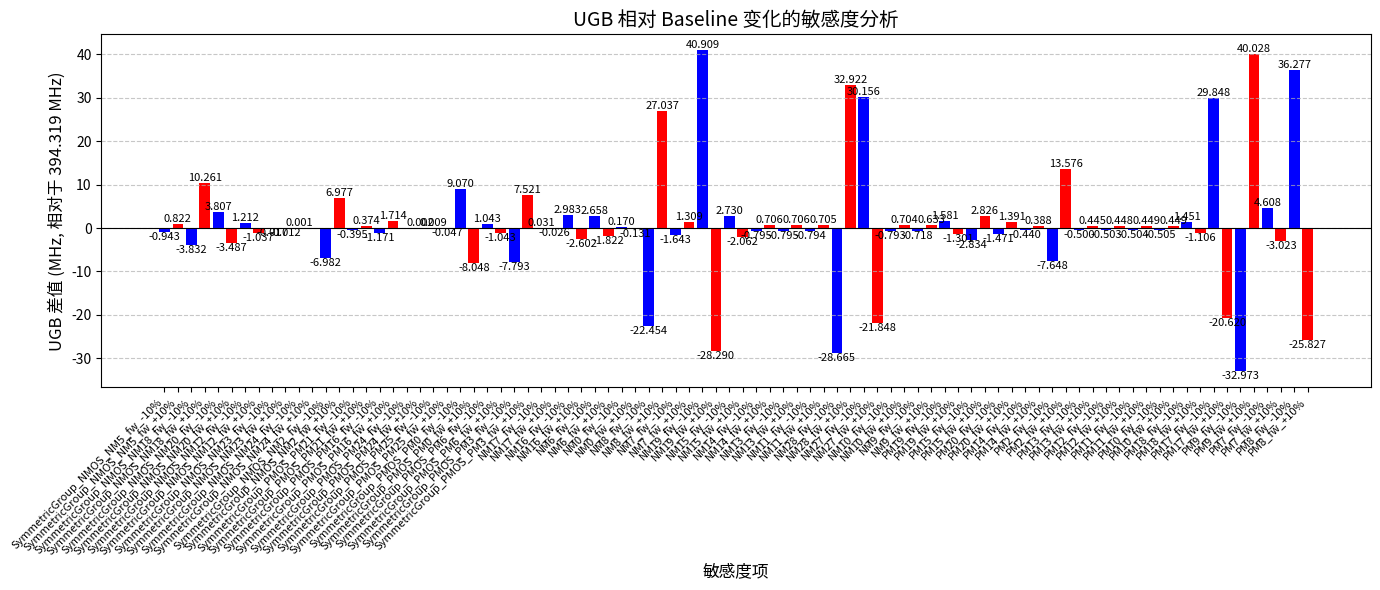
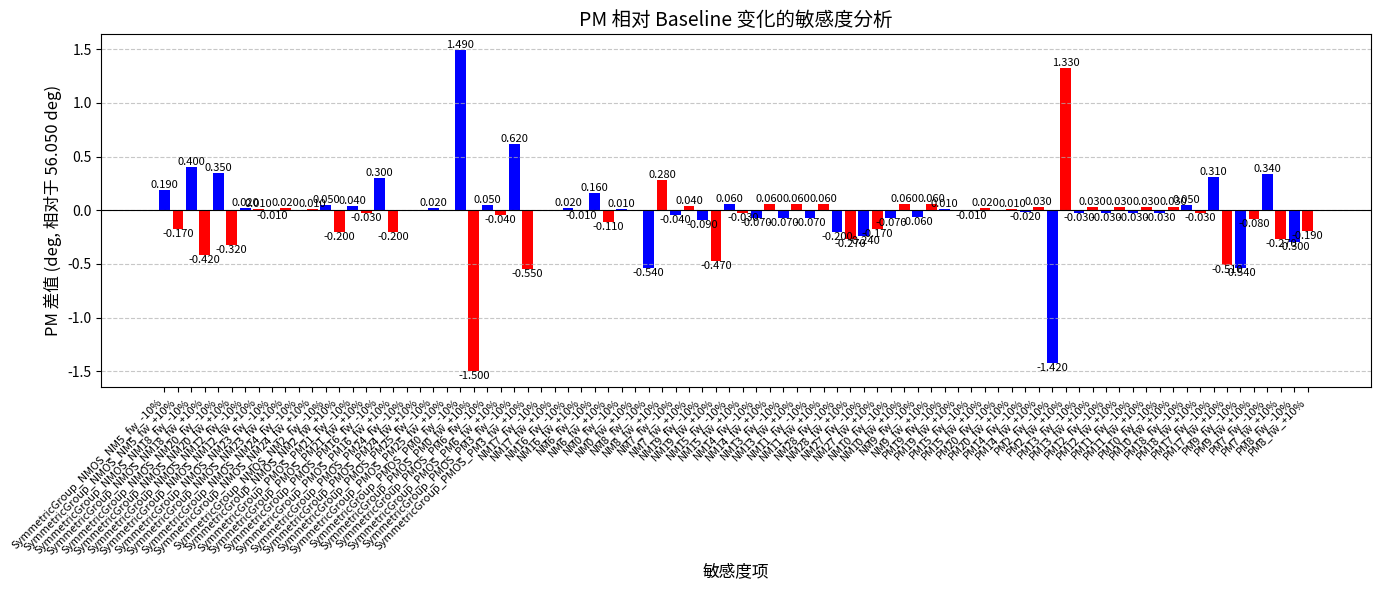
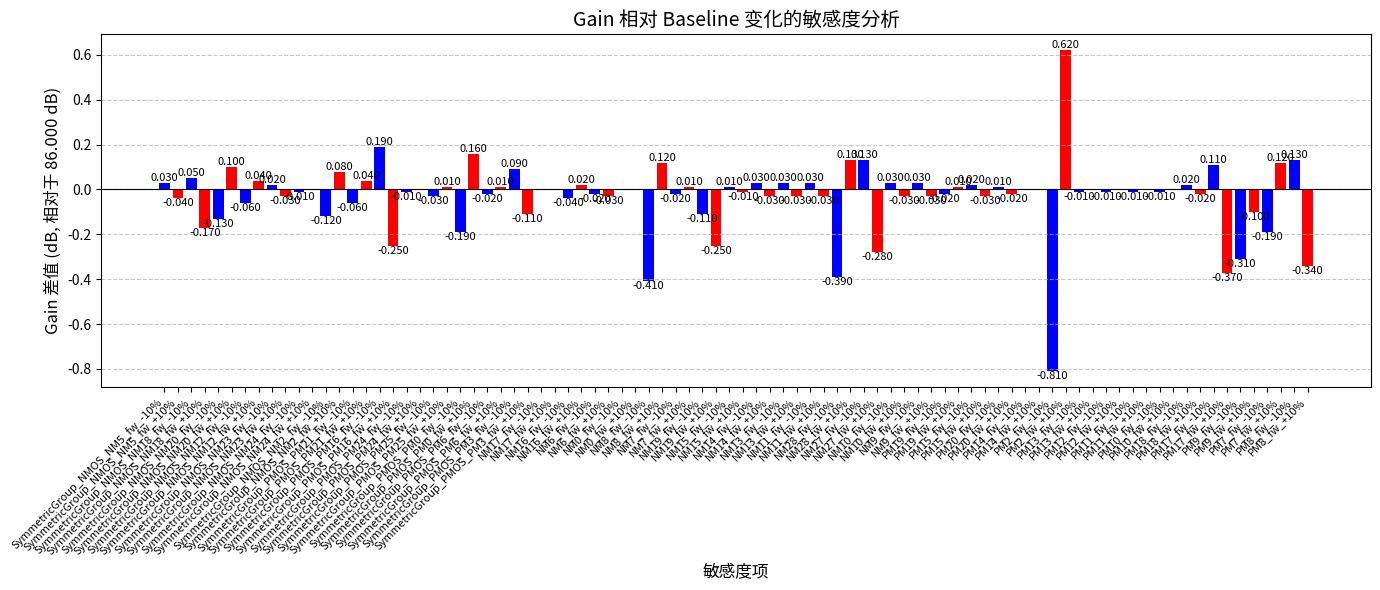
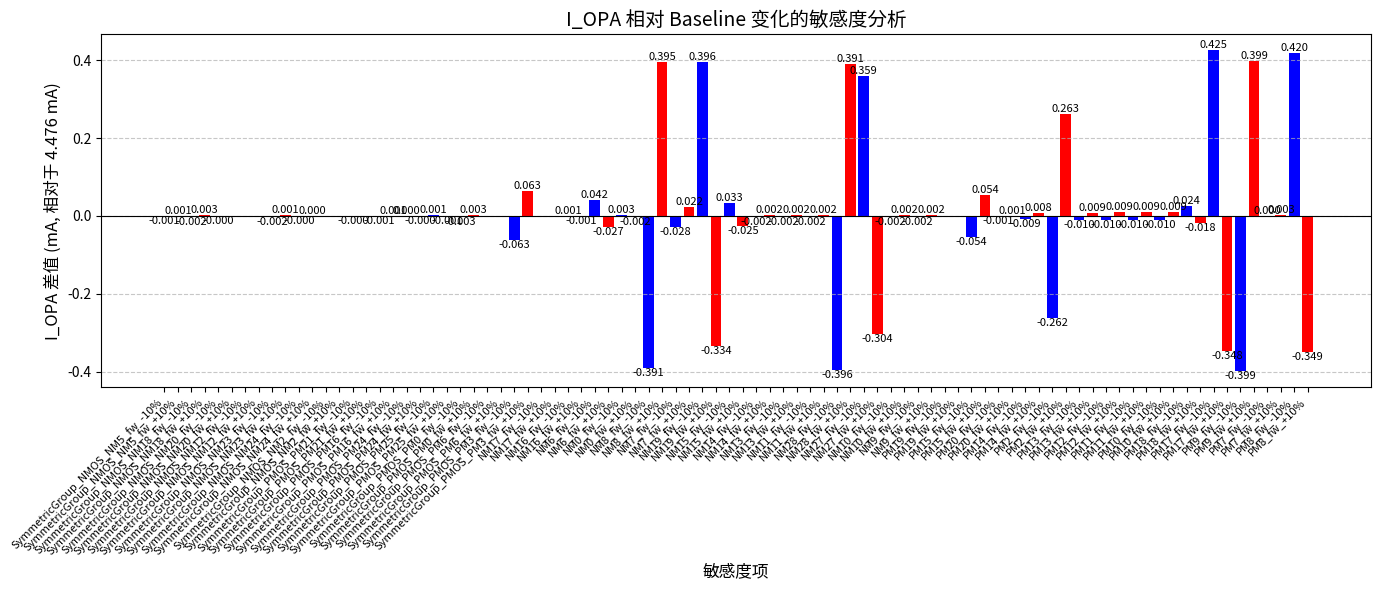
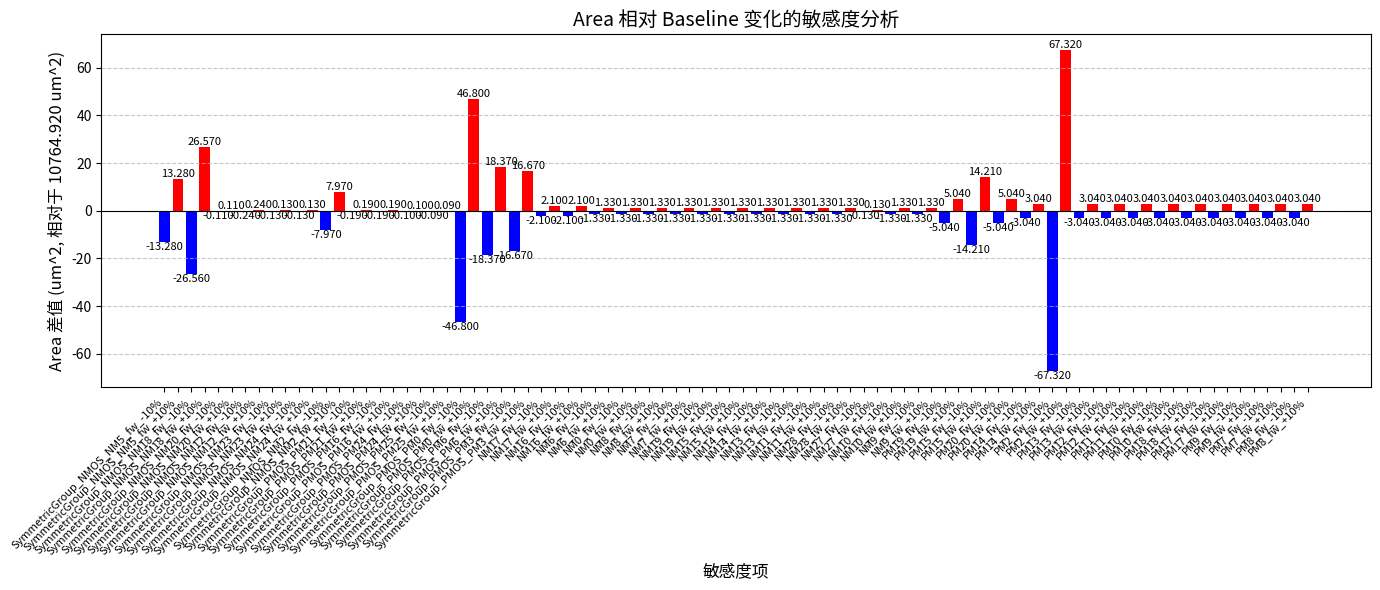

Generate these figures, in order, with matplotlib:
import re
import matplotlib.pyplot as plt
import numpy as np

data_string = """

[baseline]:
  UGB: 394.319 MHz, PM: 56.05 deg, Gain: 86.00 dB, I_OPA: 4.4764 mA, Area: 10764.92 um^2

[SymmetricGroup_NMOS_NM5_fw_-10%]:
  UGB: 393.376 MHz, PM: 56.24 deg, Gain: 86.03 dB, I_OPA: 4.4756 mA, Area: 10751.64 um^2

[SymmetricGroup_NMOS_NM5_fw_+10%]:
  UGB: 395.141 MHz, PM: 55.88 deg, Gain: 85.96 dB, I_OPA: 4.4771 mA, Area: 10778.20 um^2

[SymmetricGroup_NMOS_NM18_fw_-10%]:
  UGB: 390.487 MHz, PM: 56.45 deg, Gain: 86.05 dB, I_OPA: 4.4741 mA, Area: 10738.36 um^2

[SymmetricGroup_NMOS_NM18_fw_+10%]:
  UGB: 404.580 MHz, PM: 55.63 deg, Gain: 85.83 dB, I_OPA: 4.4792 mA, Area: 10791.49 um^2

[SymmetricGroup_NMOS_NM20_fw_-10%]:
  UGB: 398.126 MHz, PM: 56.40 deg, Gain: 85.87 dB, I_OPA: 4.4763 mA, Area: 10764.81 um^2

[SymmetricGroup_NMOS_NM20_fw_+10%]:
  UGB: 390.832 MHz, PM: 55.73 deg, Gain: 86.10 dB, I_OPA: 4.4764 mA, Area: 10765.03 um^2

[SymmetricGroup_NMOS_NM12_fw_-10%]:
  UGB: 395.531 MHz, PM: 56.07 deg, Gain: 85.94 dB, I_OPA: 4.4764 mA, Area: 10764.68 um^2

[SymmetricGroup_NMOS_NM12_fw_+10%]:
  UGB: 393.282 MHz, PM: 56.06 deg, Gain: 86.04 dB, I_OPA: 4.4764 mA, Area: 10765.16 um^2

[SymmetricGroup_NMOS_NM23_fw_-10%]:
  UGB: 394.302 MHz, PM: 56.04 deg, Gain: 86.02 dB, I_OPA: 4.4749 mA, Area: 10764.79 um^2

[SymmetricGroup_NMOS_NM23_fw_+10%]:
  UGB: 394.307 MHz, PM: 56.07 deg, Gain: 85.97 dB, I_OPA: 4.4778 mA, Area: 10765.05 um^2

[SymmetricGroup_NMOS_NM24_fw_-10%]:
  UGB: 394.320 MHz, PM: 56.05 deg, Gain: 85.99 dB, I_OPA: 4.4762 mA, Area: 10764.79 um^2

[SymmetricGroup_NMOS_NM24_fw_+10%]:
  UGB: 394.319 MHz, PM: 56.06 deg, Gain: 86.00 dB, I_OPA: 4.4765 mA, Area: 10765.05 um^2

[SymmetricGroup_NMOS_NM2_fw_-10%]:
  UGB: 387.337 MHz, PM: 56.10 deg, Gain: 85.88 dB, I_OPA: 4.4764 mA, Area: 10756.95 um^2

[SymmetricGroup_NMOS_NM2_fw_+10%]:
  UGB: 401.296 MHz, PM: 55.85 deg, Gain: 86.08 dB, I_OPA: 4.4764 mA, Area: 10772.89 um^2

[SymmetricGroup_PMOS_PM21_fw_-10%]:
  UGB: 393.924 MHz, PM: 56.09 deg, Gain: 85.94 dB, I_OPA: 4.4763 mA, Area: 10764.73 um^2

[SymmetricGroup_PMOS_PM21_fw_+10%]:
  UGB: 394.693 MHz, PM: 56.02 deg, Gain: 86.04 dB, I_OPA: 4.4764 mA, Area: 10765.11 um^2

[SymmetricGroup_PMOS_PM16_fw_-10%]:
  UGB: 393.148 MHz, PM: 56.35 deg, Gain: 86.19 dB, I_OPA: 4.4758 mA, Area: 10764.73 um^2

[SymmetricGroup_PMOS_PM16_fw_+10%]:
  UGB: 396.033 MHz, PM: 55.85 deg, Gain: 85.75 dB, I_OPA: 4.4770 mA, Area: 10765.11 um^2

[SymmetricGroup_PMOS_PM24_fw_-10%]:
  UGB: 394.319 MHz, PM: 56.05 deg, Gain: 85.99 dB, I_OPA: 4.4765 mA, Area: 10764.82 um^2

[SymmetricGroup_PMOS_PM24_fw_+10%]:
  UGB: 394.321 MHz, PM: 56.05 deg, Gain: 86.00 dB, I_OPA: 4.4763 mA, Area: 10765.02 um^2

[SymmetricGroup_PMOS_PM25_fw_-10%]:
  UGB: 394.328 MHz, PM: 56.07 deg, Gain: 85.97 dB, I_OPA: 4.4778 mA, Area: 10764.83 um^2

[SymmetricGroup_PMOS_PM25_fw_+10%]:
  UGB: 394.272 MHz, PM: 56.05 deg, Gain: 86.01 dB, I_OPA: 4.4752 mA, Area: 10765.01 um^2

[SymmetricGroup_PMOS_PM0_fw_-10%]:
  UGB: 403.389 MHz, PM: 57.54 deg, Gain: 85.81 dB, I_OPA: 4.4733 mA, Area: 10718.12 um^2

[SymmetricGroup_PMOS_PM0_fw_+10%]:
  UGB: 386.271 MHz, PM: 54.55 deg, Gain: 86.16 dB, I_OPA: 4.4791 mA, Area: 10811.72 um^2

[SymmetricGroup_PMOS_PM6_fw_-10%]:
  UGB: 395.362 MHz, PM: 56.10 deg, Gain: 85.98 dB, I_OPA: 4.4764 mA, Area: 10746.55 um^2

[SymmetricGroup_PMOS_PM6_fw_+10%]:
  UGB: 393.276 MHz, PM: 56.01 deg, Gain: 86.01 dB, I_OPA: 4.4764 mA, Area: 10783.29 um^2

[SymmetricGroup_PMOS_PM3_fw_-10%]:
  UGB: 386.526 MHz, PM: 56.67 deg, Gain: 86.09 dB, I_OPA: 4.4136 mA, Area: 10748.25 um^2

[SymmetricGroup_PMOS_PM3_fw_+10%]:
  UGB: 401.840 MHz, PM: 55.50 deg, Gain: 85.89 dB, I_OPA: 4.5392 mA, Area: 10781.59 um^2

[NM17_fw_-10%]:
  UGB: 394.350 MHz, PM: 56.05 deg, Gain: 86.00 dB, I_OPA: 4.4764 mA, Area: 10762.82 um^2

[NM17_fw_+10%]:
  UGB: 394.293 MHz, PM: 56.05 deg, Gain: 86.00 dB, I_OPA: 4.4764 mA, Area: 10767.02 um^2

[NM16_fw_-10%]:
  UGB: 397.302 MHz, PM: 56.07 deg, Gain: 85.96 dB, I_OPA: 4.4771 mA, Area: 10762.82 um^2

[NM16_fw_+10%]:
  UGB: 391.717 MHz, PM: 56.04 deg, Gain: 86.02 dB, I_OPA: 4.4757 mA, Area: 10767.02 um^2

[NM6_fw_-10%]:
  UGB: 396.977 MHz, PM: 56.21 deg, Gain: 85.98 dB, I_OPA: 4.5179 mA, Area: 10763.59 um^2

[NM6_fw_+10%]:
  UGB: 392.497 MHz, PM: 55.94 deg, Gain: 85.97 dB, I_OPA: 4.4492 mA, Area: 10766.25 um^2

[NM0_fw_-10%]:
  UGB: 394.489 MHz, PM: 56.06 deg, Gain: 86.00 dB, I_OPA: 4.4790 mA, Area: 10763.59 um^2

[NM0_fw_+10%]:
  UGB: 394.188 MHz, PM: 56.05 deg, Gain: 86.00 dB, I_OPA: 4.4744 mA, Area: 10766.25 um^2

[NM8_fw_-10%]:
  UGB: 371.865 MHz, PM: 55.51 deg, Gain: 85.59 dB, I_OPA: 4.0855 mA, Area: 10763.59 um^2

[NM8_fw_+10%]:
  UGB: 421.356 MHz, PM: 56.33 deg, Gain: 86.12 dB, I_OPA: 4.8713 mA, Area: 10766.25 um^2

[NM7_fw_-10%]:
  UGB: 392.676 MHz, PM: 56.01 deg, Gain: 85.98 dB, I_OPA: 4.4481 mA, Area: 10763.59 um^2

[NM7_fw_+10%]:
  UGB: 395.628 MHz, PM: 56.09 deg, Gain: 86.01 dB, I_OPA: 4.4989 mA, Area: 10766.25 um^2

[NM19_fw_-10%]:
  UGB: 435.228 MHz, PM: 55.96 deg, Gain: 85.89 dB, I_OPA: 4.8727 mA, Area: 10763.59 um^2

[NM19_fw_+10%]:
  UGB: 366.029 MHz, PM: 55.58 deg, Gain: 85.75 dB, I_OPA: 4.1423 mA, Area: 10766.25 um^2

[NM15_fw_-10%]:
  UGB: 397.049 MHz, PM: 56.11 deg, Gain: 86.01 dB, I_OPA: 4.5091 mA, Area: 10763.59 um^2

[NM15_fw_+10%]:
  UGB: 392.257 MHz, PM: 56.02 deg, Gain: 85.99 dB, I_OPA: 4.4517 mA, Area: 10766.25 um^2

[NM14_fw_-10%]:
  UGB: 393.524 MHz, PM: 55.98 deg, Gain: 86.03 dB, I_OPA: 4.4744 mA, Area: 10763.59 um^2

[NM14_fw_+10%]:
  UGB: 395.025 MHz, PM: 56.11 deg, Gain: 85.97 dB, I_OPA: 4.4782 mA, Area: 10766.25 um^2

[NM13_fw_-10%]:
  UGB: 393.524 MHz, PM: 55.98 deg, Gain: 86.03 dB, I_OPA: 4.4744 mA, Area: 10763.59 um^2

[NM13_fw_+10%]:
  UGB: 395.025 MHz, PM: 56.11 deg, Gain: 85.97 dB, I_OPA: 4.4782 mA, Area: 10766.25 um^2

[NM11_fw_-10%]:
  UGB: 393.525 MHz, PM: 55.98 deg, Gain: 86.03 dB, I_OPA: 4.4744 mA, Area: 10763.59 um^2

[NM11_fw_+10%]:
  UGB: 395.024 MHz, PM: 56.11 deg, Gain: 85.97 dB, I_OPA: 4.4782 mA, Area: 10766.25 um^2

[NM28_fw_-10%]:
  UGB: 365.654 MHz, PM: 55.85 deg, Gain: 85.61 dB, I_OPA: 4.0807 mA, Area: 10763.59 um^2

[NM28_fw_+10%]:
  UGB: 427.241 MHz, PM: 55.78 deg, Gain: 86.13 dB, I_OPA: 4.8677 mA, Area: 10766.25 um^2

[NM27_fw_-10%]:
  UGB: 424.475 MHz, PM: 55.81 deg, Gain: 86.13 dB, I_OPA: 4.8352 mA, Area: 10764.79 um^2

[NM27_fw_+10%]:
  UGB: 372.471 MHz, PM: 55.88 deg, Gain: 85.72 dB, I_OPA: 4.1722 mA, Area: 10765.05 um^2

[NM10_fw_-10%]:
  UGB: 393.526 MHz, PM: 55.98 deg, Gain: 86.03 dB, I_OPA: 4.4744 mA, Area: 10763.59 um^2

[NM10_fw_+10%]:
  UGB: 395.023 MHz, PM: 56.11 deg, Gain: 85.97 dB, I_OPA: 4.4782 mA, Area: 10766.25 um^2

[NM9_fw_-10%]:
  UGB: 393.601 MHz, PM: 55.99 deg, Gain: 86.03 dB, I_OPA: 4.4746 mA, Area: 10763.59 um^2

[NM9_fw_+10%]:
  UGB: 394.952 MHz, PM: 56.11 deg, Gain: 85.97 dB, I_OPA: 4.4780 mA, Area: 10766.25 um^2

[PM19_fw_-10%]:
  UGB: 395.900 MHz, PM: 56.06 deg, Gain: 85.98 dB, I_OPA: 4.4764 mA, Area: 10759.88 um^2

[PM19_fw_+10%]:
  UGB: 393.018 MHz, PM: 56.05 deg, Gain: 86.01 dB, I_OPA: 4.4764 mA, Area: 10769.96 um^2

[PM15_fw_-10%]:
  UGB: 391.485 MHz, PM: 56.04 deg, Gain: 86.02 dB, I_OPA: 4.4226 mA, Area: 10750.71 um^2

[PM15_fw_+10%]:
  UGB: 397.145 MHz, PM: 56.07 deg, Gain: 85.97 dB, I_OPA: 4.5302 mA, Area: 10779.13 um^2

[PM20_fw_-10%]:
  UGB: 392.848 MHz, PM: 56.05 deg, Gain: 86.01 dB, I_OPA: 4.4756 mA, Area: 10759.88 um^2

[PM20_fw_+10%]:
  UGB: 395.710 MHz, PM: 56.06 deg, Gain: 85.98 dB, I_OPA: 4.4771 mA, Area: 10769.96 um^2

[PM14_fw_-10%]:
  UGB: 393.879 MHz, PM: 56.03 deg, Gain: 86.00 dB, I_OPA: 4.4676 mA, Area: 10761.88 um^2

[PM14_fw_+10%]:
  UGB: 394.707 MHz, PM: 56.08 deg, Gain: 86.00 dB, I_OPA: 4.4841 mA, Area: 10767.96 um^2

[PM2_fw_-10%]:
  UGB: 386.671 MHz, PM: 54.63 deg, Gain: 85.19 dB, I_OPA: 4.2140 mA, Area: 10697.60 um^2

[PM2_fw_+10%]:
  UGB: 407.895 MHz, PM: 57.38 deg, Gain: 86.62 dB, I_OPA: 4.7390 mA, Area: 10832.24 um^2

[PM13_fw_-10%]:
  UGB: 393.819 MHz, PM: 56.02 deg, Gain: 85.99 dB, I_OPA: 4.4664 mA, Area: 10761.88 um^2

[PM13_fw_+10%]:
  UGB: 394.764 MHz, PM: 56.08 deg, Gain: 86.00 dB, I_OPA: 4.4852 mA, Area: 10767.96 um^2

[PM12_fw_-10%]:
  UGB: 393.816 MHz, PM: 56.02 deg, Gain: 85.99 dB, I_OPA: 4.4663 mA, Area: 10761.88 um^2

[PM12_fw_+10%]:
  UGB: 394.767 MHz, PM: 56.08 deg, Gain: 86.00 dB, I_OPA: 4.4853 mA, Area: 10767.96 um^2

[PM11_fw_-10%]:
  UGB: 393.815 MHz, PM: 56.02 deg, Gain: 85.99 dB, I_OPA: 4.4662 mA, Area: 10761.88 um^2

[PM11_fw_+10%]:
  UGB: 394.768 MHz, PM: 56.08 deg, Gain: 86.00 dB, I_OPA: 4.4853 mA, Area: 10767.96 um^2

[PM10_fw_-10%]:
  UGB: 393.814 MHz, PM: 56.02 deg, Gain: 85.99 dB, I_OPA: 4.4662 mA, Area: 10761.88 um^2

[PM10_fw_+10%]:
  UGB: 394.768 MHz, PM: 56.08 deg, Gain: 86.00 dB, I_OPA: 4.4853 mA, Area: 10767.96 um^2

[PM18_fw_-10%]:
  UGB: 395.770 MHz, PM: 56.10 deg, Gain: 86.02 dB, I_OPA: 4.5007 mA, Area: 10761.88 um^2

[PM18_fw_+10%]:
  UGB: 393.213 MHz, PM: 56.02 deg, Gain: 85.98 dB, I_OPA: 4.4579 mA, Area: 10767.96 um^2

[PM17_fw_-10%]:
  UGB: 424.167 MHz, PM: 56.36 deg, Gain: 86.11 dB, I_OPA: 4.9018 mA, Area: 10761.88 um^2

[PM17_fw_+10%]:
  UGB: 373.699 MHz, PM: 55.54 deg, Gain: 85.63 dB, I_OPA: 4.1287 mA, Area: 10767.96 um^2

[PM9_fw_-10%]:
  UGB: 361.346 MHz, PM: 55.51 deg, Gain: 85.69 dB, I_OPA: 4.0774 mA, Area: 10761.88 um^2

[PM9_fw_+10%]:
  UGB: 434.347 MHz, PM: 55.97 deg, Gain: 85.90 dB, I_OPA: 4.8753 mA, Area: 10767.96 um^2

[PM7_fw_-10%]:
  UGB: 398.927 MHz, PM: 56.39 deg, Gain: 85.81 dB, I_OPA: 4.4769 mA, Area: 10761.88 um^2

[PM7_fw_+10%]:
  UGB: 391.296 MHz, PM: 55.78 deg, Gain: 86.12 dB, I_OPA: 4.4796 mA, Area: 10767.96 um^2

[PM8_fw_-10%]:
  UGB: 430.596 MHz, PM: 55.75 deg, Gain: 86.13 dB, I_OPA: 4.8961 mA, Area: 10761.88 um^2

[PM8_fw_+10%]:
  UGB: 368.492 MHz, PM: 55.86 deg, Gain: 85.66 dB, I_OPA: 4.1276 mA, Area: 10767.96 um^2

"""

# ----------------------------------------------------------------------
# 1. 数据解析与处理
# ----------------------------------------------------------------------

all_data = {}

parameter_patterns = {
    'UGB': (re.compile(r"UGB: ([\d.]+)\s*MHz"), "MHz"),
    'PM': (re.compile(r"PM: ([\d.]+)\s*deg"), "deg"),
    'Gain': (re.compile(r"Gain: ([\d.]+)\s*dB"), "dB"),
    'I_OPA': (re.compile(r"I_OPA: ([\d.]+)\s*mA"), "mA"),
    'Area': (re.compile(r"Area: ([\d.]+)\s*um\^2"), "um^2")
}


# 正则表达式：匹配 [名称]: 行
name_pattern = re.compile(r"^\[(.+?)\]:")

current_name = None
for line in data_string.splitlines():
    line = line.strip()

    # 尝试匹配名称行
    name_match = name_pattern.match(line)
    if name_match:
        current_name = name_match.group(1).strip()
        all_data[current_name] = {} # 初始化当前名称的数据字典
        continue

    # 如果有当前名称，则尝试匹配所有参数
    if current_name:
        for param_name, (pattern, _) in parameter_patterns.items():
            param_match = pattern.search(line)
            if param_match:
                param_value = float(param_match.group(1))
                all_data[current_name][param_name] = param_value
                # 不需要重置 current_name，因为一行可能包含多个参数

# 检查是否解析出 baseline 的所有参数
baseline_name = 'baseline'
if baseline_name not in all_data or len(all_data[baseline_name]) != len(parameter_patterns):
    print(f"错误：未找到 '{baseline_name}' 或其参数不完整。无法进行计算。")
else:
    baseline_data = all_data[baseline_name]
    print(f"基准数据 ({baseline_name}): {baseline_data}\n")

    # ----------------------------------------------------------------------
    # 2. 差值计算与绘图
    # ----------------------------------------------------------------------

    # 获取除了 baseline 以外的所有名称
    names = [name for name in all_data if name != baseline_name]
    
    # 提前计算颜色列表
    bar_colors = []
    for name in names:
        if '+10%' in name:
            bar_colors.append('red')
        elif '-10%' in name:
            bar_colors.append('blue')
        else:
            bar_colors.append('gray')


    for param_name, (pattern, unit) in parameter_patterns.items():
        if param_name not in baseline_data:
            print(f"警告：基准数据中缺少参数 '{param_name}'。跳过绘图。")
            continue

        baseline_value = baseline_data[param_name]
        param_diffs = []
        
        # 计算差值
        for name in names:
            current_value = all_data[name].get(param_name)
            if current_value is not None:
                diff = current_value - baseline_value
                param_diffs.append(diff)
                # print(f"[{name}] {param_name} 差值: {diff:.3f} {unit}")
            else:
                # 如果某个名称缺少该参数，则使用 0 占位
                param_diffs.append(0) 

        # 绘制柱状图
        plt.figure(figsize=(14, 6))

        x_positions = np.arange(len(names))
        plt.bar(x_positions, param_diffs, color=bar_colors)

        # 设置X轴标签（名称）
        plt.xticks(x_positions, names, rotation=45, ha='right', fontsize=8)

        # 添加标题和轴标签
        plt.title(f'{param_name} 相对 Baseline 变化的敏感度分析', fontsize=14)
        plt.xlabel('敏感度项', fontsize=12)
        plt.ylabel(f'{param_name} 差值 ({unit}, 相对于 {baseline_value:.3f} {unit})', fontsize=12)

        # 添加网格线
        plt.grid(axis='y', linestyle='--', alpha=0.7)

        # 在每个柱子上添加数值标签
        for i, diff in enumerate(param_diffs):
             # 仅为非零值添加标签
            if diff != 0:
                 # 调整标签位置：如果是正值，标签放在柱子顶部；如果是负值，放在底部
                va_setting = 'bottom' if diff > 0 else 'top'
                plt.text(i, diff, f'{diff:.3f}', ha='center', va=va_setting, fontsize=8)


        # 添加一条零线
        plt.axhline(0, color='black', linestyle='-', linewidth=0.8)

        # 调整布局，确保标签不被截断
        plt.tight_layout()

        # 显示图形
        plt.show()
